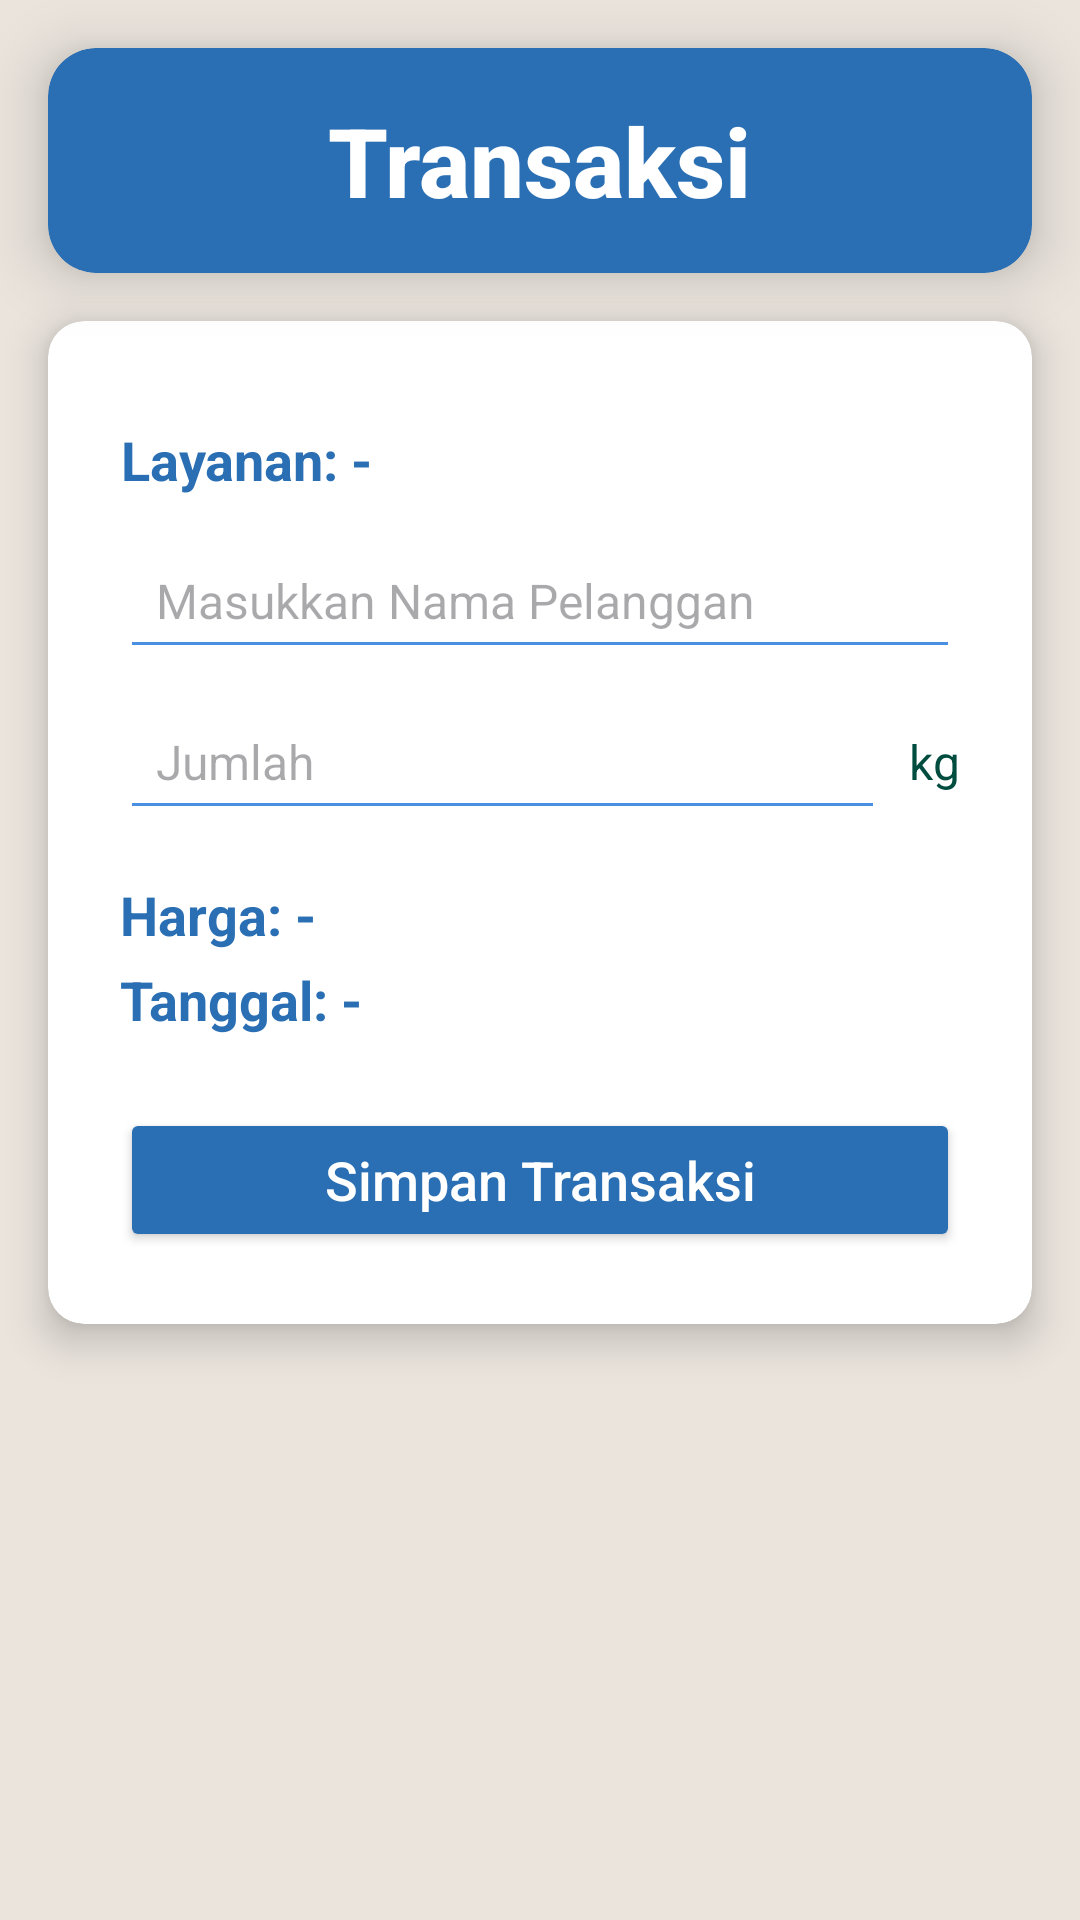

Write the Android layout XML for this screen, with the resource values it uses.
<!-- AndroidManifest.xml: application theme Theme.Laundryandra -->
<!-- res/layout/transaksi_reguler.xml -->
<?xml version="1.0" encoding="utf-8"?>
<androidx.constraintlayout.widget.ConstraintLayout
    xmlns:android="http://schemas.android.com/apk/res/android"
    xmlns:app="http://schemas.android.com/apk/res-auto"
    android:layout_width="match_parent"
    android:layout_height="match_parent"
    android:background="#EAE4DD">

    
    <androidx.cardview.widget.CardView
        android:id="@+id/transaksicard"
        android:layout_width="0dp"
        android:layout_height="wrap_content"
        android:layout_margin="16dp"
        app:cardCornerRadius="16dp"
        app:cardElevation="12dp"
        app:cardBackgroundColor="#2A6FB3"
        app:layout_constraintTop_toTopOf="parent"
        app:layout_constraintStart_toStartOf="parent"
        app:layout_constraintEnd_toEndOf="parent">

        <TextView
            android:id="@+id/dash"
            android:layout_width="wrap_content"
            android:layout_height="wrap_content"
            android:text="Transaksi"
            android:textSize="32sp"
            android:textStyle="bold"
            android:textColor="#FFFFFF"
            android:padding="16dp"
            android:fontFamily="sans-serif-medium"
            android:layout_gravity="center" />
    </androidx.cardview.widget.CardView>

    
    <androidx.cardview.widget.CardView
        android:layout_width="0dp"
        android:layout_height="wrap_content"
        android:layout_margin="16dp"
        app:cardCornerRadius="12dp"
        app:cardElevation="8dp"
        app:cardBackgroundColor="#FFFFFF"
        app:layout_constraintTop_toBottomOf="@id/transaksicard"
        app:layout_constraintStart_toStartOf="parent"
        app:layout_constraintEnd_toEndOf="parent"
        app:layout_constraintVertical_bias="0.5">

        <LinearLayout
            android:layout_width="match_parent"
            android:layout_height="wrap_content"
            android:orientation="vertical"
            android:padding="24dp">

            
            <TextView
                android:id="@+id/layanantext"
                android:layout_width="wrap_content"
                android:layout_height="wrap_content"
                android:layout_marginTop="10dp"
                android:gravity="center"
                android:text="Layanan: -"
                android:textColor="#2A6FB3"
                android:textSize="18sp"
                android:textStyle="bold" />

            
            <EditText
                android:id="@+id/etNamaPelanggan"
                android:layout_width="match_parent"
                android:layout_height="wrap_content"
                android:layout_marginTop="12dp"
                android:backgroundTint="#4A90E2"
                android:drawablePadding="8dp"
                android:hint="Masukkan Nama Pelanggan"
                android:inputType="textPersonName"
                android:padding="12dp"
                android:textColor="#004D40"
                android:textSize="16sp" />

            
            <LinearLayout
                android:layout_width="match_parent"
                android:layout_height="wrap_content"
                android:layout_marginTop="8dp"
                android:orientation="horizontal">

                <EditText
                    android:id="@+id/etJumlah"
                    android:layout_width="0dp"
                    android:layout_height="wrap_content"
                    android:layout_weight="1"
                    android:backgroundTint="#4A90E2"
                    android:hint="Jumlah"
                    android:inputType="number"
                    android:padding="12dp"
                    android:textColor="#004D40"
                    android:textSize="16sp" />

                <TextView
                    android:layout_width="wrap_content"
                    android:layout_height="wrap_content"
                    android:layout_gravity="center_vertical"
                    android:layout_marginStart="8dp"
                    android:text="kg"
                    android:textColor="#004D40"
                    android:textSize="16sp" />
            </LinearLayout>

            
            <TextView
                android:id="@+id/harga"
                android:layout_width="wrap_content"
                android:layout_height="wrap_content"
                android:layout_marginTop="16dp"
                android:text="Harga: -"
                android:textColor="#2A6FB3"
                android:textSize="18sp"
                android:textStyle="bold" />

            
            <TextView
                android:id="@+id/tanggal"
                android:layout_width="wrap_content"
                android:layout_height="wrap_content"
                android:layout_marginTop="4dp"
                android:text="Tanggal: -"
                android:textColor="#2A6FB3"
                android:textSize="18sp"
                android:textStyle="bold" />

            
            <Button
                android:id="@+id/btnSimpanTransaksi"
                android:layout_width="match_parent"
                android:layout_height="wrap_content"
                android:layout_marginTop="24dp"
                android:backgroundTint="#2A6FB3"
                android:drawablePadding="8dp"
                android:text="Simpan Transaksi"
                android:textAllCaps="false"
                android:textColor="#FFFFFF"
                android:textSize="18sp" />

        </LinearLayout>
    </androidx.cardview.widget.CardView>

</androidx.constraintlayout.widget.ConstraintLayout>
<!-- resources referenced by this layout -->
<resources>
  <style name="Theme.Laundryandra" parent="Base.Theme.Laundryandra" />
  <style name="Base.Theme.Laundryandra" parent="Theme.Material3.DayNight.NoActionBar">
          
          
      </style>
</resources>
